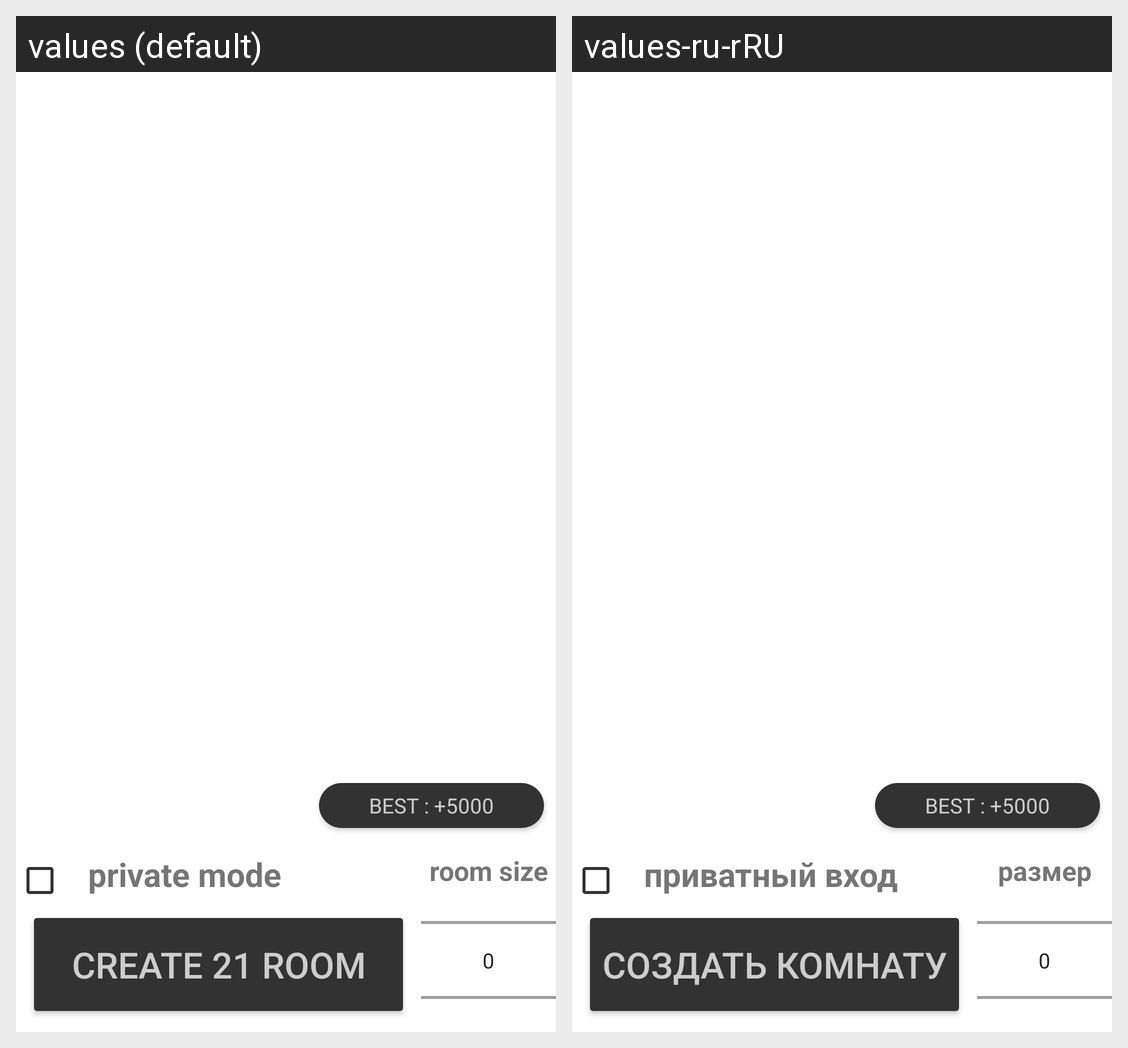

Here is an Android app screen in its default locale and in the app's own translations. Write out the translated-string differences for the strings that appear on this screen.
Android screen res/layout/fragment_twenty_one_search.xml rendered under 2 locales, left to right: values (default), values-ru-rRU. Device: Nexus 5 (rendered at 1080×1920; each locale shown at half size, 540×960, under a caption strip naming it); theme Theme.CardGamesProject.
Strings drawn on this screen, with the default value and each locale's value (text and hints the layout hard-codes, and strings that could not be matched under every locale, appear in the picture but are not listed):

private_mode
  values: private mode
  values-ru-rRU: приватный вход

create_21_room
  values: Create 21 room
  values-ru-rRU: создать комнату

room_size
  values: room size
  values-ru-rRU: размер
